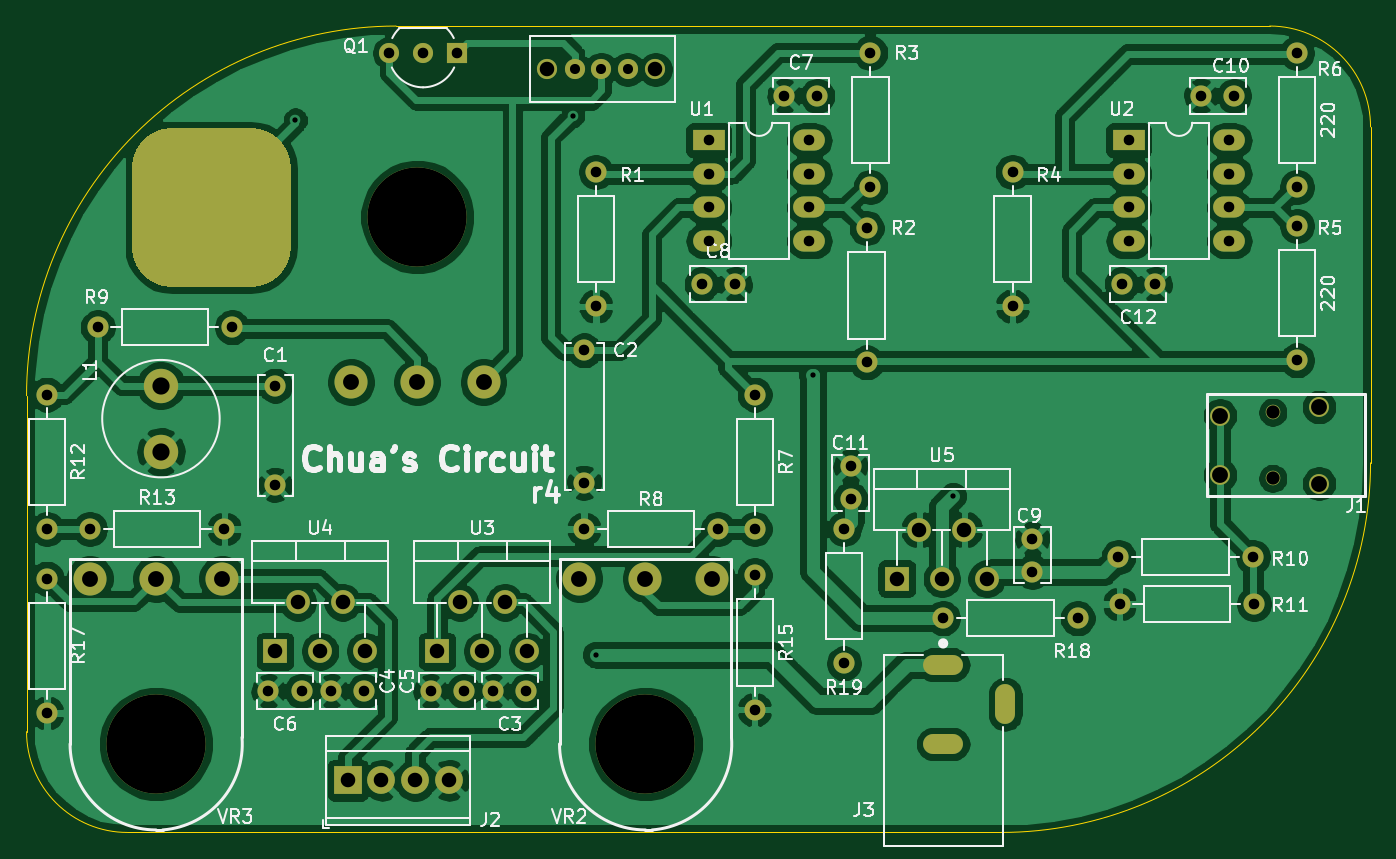
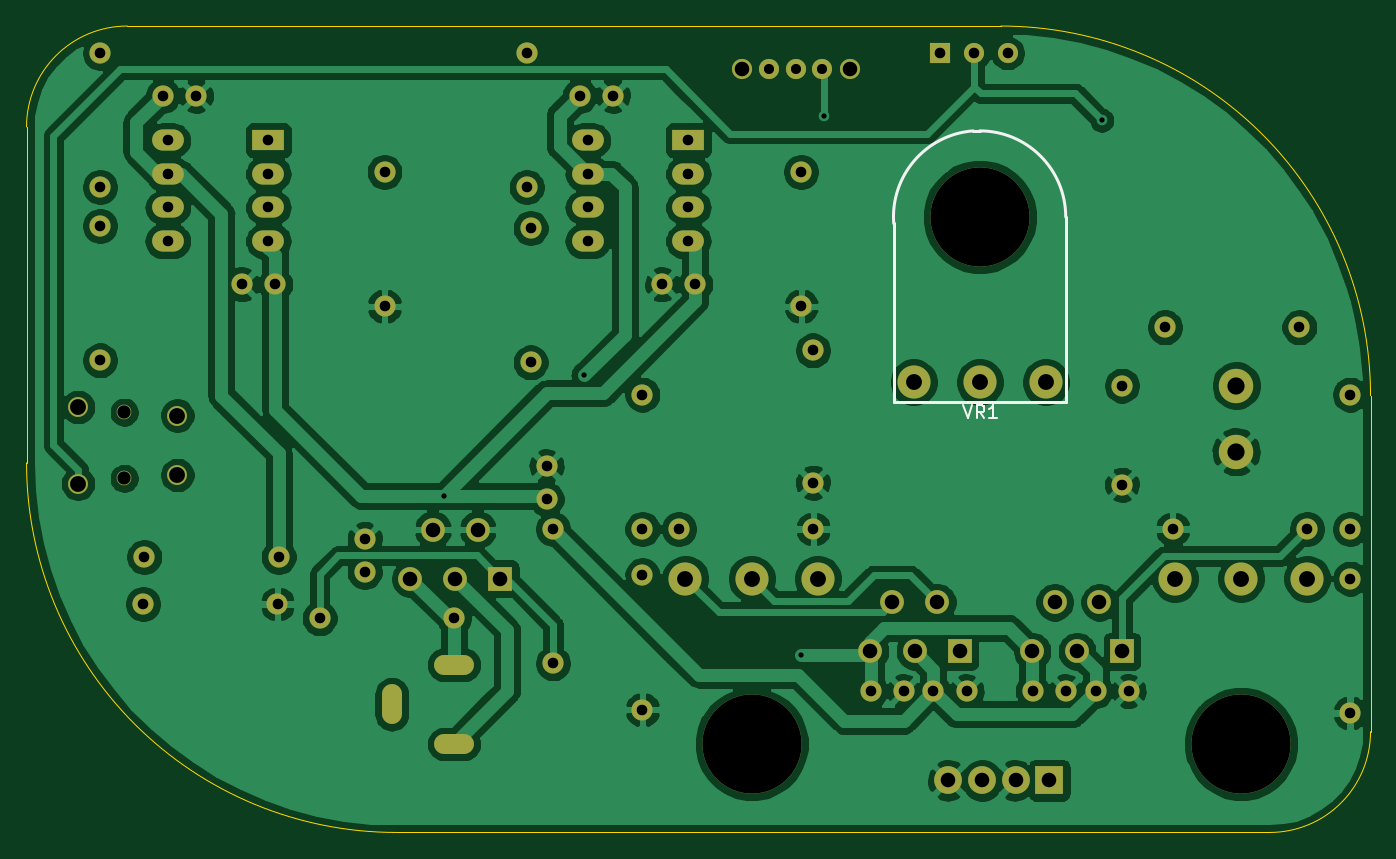
Circuit board: 8 layer files. Board 101.6 x 61.0 mm.
- bottom_copper: chua.GBL (193421 bytes)
- bottom_silk: chua.GBO (1484 bytes)
- bottom_mask: chua.GBS (4276 bytes)
- outline: chua.GKO (1043 bytes)
- top_copper: chua.GTL (230897 bytes)
- top_silk: chua.GTO (49385 bytes)
- top_mask: chua.GTS (4618 bytes)
- drill: chua.XLN (2397 bytes)

=== bottom_copper: chua.GBL (193421 bytes, source omitted) ===
=== bottom_silk: chua.GBO ===
G04 #@! TF.GenerationSoftware,KiCad,Pcbnew,(5.1.6-0-10_14)*
G04 #@! TF.CreationDate,2020-11-05T10:16:14+09:00*
G04 #@! TF.ProjectId,chua,63687561-2e6b-4696-9361-645f70636258,rev?*
G04 #@! TF.SameCoordinates,Original*
G04 #@! TF.FileFunction,Legend,Bot*
G04 #@! TF.FilePolarity,Positive*
%FSLAX46Y46*%
G04 Gerber Fmt 4.6, Leading zero omitted, Abs format (unit mm)*
G04 Created by KiCad (PCBNEW (5.1.6-0-10_14)) date 2020-11-05 10:16:14*
%MOMM*%
%LPD*%
G01*
G04 APERTURE LIST*
%ADD10C,0.250000*%
%ADD11C,0.150000*%
G04 APERTURE END LIST*
D10*
X147504000Y-58904000D02*
X147504000Y-44904000D01*
X160504000Y-58904000D02*
X147504000Y-58904000D01*
X160504000Y-58904000D02*
X160504000Y-45404000D01*
X154504000Y-38404000D02*
X154004000Y-38404000D01*
X154504000Y-38404000D02*
G75*
G02*
X160504000Y-45404000I-500000J-6500000D01*
G01*
X147504000Y-44904000D02*
G75*
G02*
X154004000Y-38404000I6500000J0D01*
G01*
D11*
X155233523Y-59142380D02*
X154900190Y-60142380D01*
X154566857Y-59142380D01*
X153662095Y-60142380D02*
X153995428Y-59666190D01*
X154233523Y-60142380D02*
X154233523Y-59142380D01*
X153852571Y-59142380D01*
X153757333Y-59190000D01*
X153709714Y-59237619D01*
X153662095Y-59332857D01*
X153662095Y-59475714D01*
X153709714Y-59570952D01*
X153757333Y-59618571D01*
X153852571Y-59666190D01*
X154233523Y-59666190D01*
X152709714Y-60142380D02*
X153281142Y-60142380D01*
X152995428Y-60142380D02*
X152995428Y-59142380D01*
X153090666Y-59285238D01*
X153185904Y-59380476D01*
X153281142Y-59428095D01*
M02*

=== bottom_mask: chua.GBS ===
G04 #@! TF.GenerationSoftware,KiCad,Pcbnew,(5.1.6-0-10_14)*
G04 #@! TF.CreationDate,2020-11-05T10:16:14+09:00*
G04 #@! TF.ProjectId,chua,63687561-2e6b-4696-9361-645f70636258,rev?*
G04 #@! TF.SameCoordinates,Original*
G04 #@! TF.FileFunction,Soldermask,Bot*
G04 #@! TF.FilePolarity,Negative*
%FSLAX46Y46*%
G04 Gerber Fmt 4.6, Leading zero omitted, Abs format (unit mm)*
G04 Created by KiCad (PCBNEW (5.1.6-0-10_14)) date 2020-11-05 10:16:14*
%MOMM*%
%LPD*%
G01*
G04 APERTURE LIST*
%ADD10O,1.508000X3.016000*%
%ADD11O,3.016000X1.508000*%
%ADD12C,7.500000*%
%ADD13C,2.500000*%
%ADD14C,1.600000*%
%ADD15C,1.500000*%
%ADD16C,1.100000*%
%ADD17C,2.600000*%
%ADD18O,2.400000X1.600000*%
%ADD19R,2.400000X1.600000*%
%ADD20R,1.520000X1.520000*%
%ADD21C,1.520000*%
%ADD22R,2.100000X2.100000*%
%ADD23C,2.100000*%
%ADD24O,1.600000X1.600000*%
%ADD25C,1.524000*%
%ADD26R,1.800000X1.800000*%
%ADD27O,1.800000X1.800000*%
G04 APERTURE END LIST*
D10*
X198450000Y-81750000D03*
D11*
X193750000Y-84750000D03*
X193750000Y-78750000D03*
D12*
X171250000Y-84750000D03*
D13*
X176250000Y-72250000D03*
X166250000Y-72250000D03*
X171250000Y-72250000D03*
D12*
X154004000Y-44904000D03*
D13*
X159004000Y-57404000D03*
X149004000Y-57404000D03*
X154004000Y-57404000D03*
X134250000Y-72250000D03*
X129250000Y-72250000D03*
X139250000Y-72250000D03*
D12*
X134250000Y-84750000D03*
D14*
X166624000Y-55000000D03*
X166624000Y-65000000D03*
D15*
X214672000Y-59926000D03*
X222172000Y-65076000D03*
X222172000Y-59276000D03*
X214672000Y-64426000D03*
D16*
X218672000Y-64676000D03*
X218672000Y-59676000D03*
D14*
X143256000Y-65158000D03*
X143256000Y-57658000D03*
D17*
X134620000Y-62658000D03*
X134620000Y-57658000D03*
D18*
X183642000Y-39116000D03*
X176022000Y-46736000D03*
X183642000Y-41656000D03*
X176022000Y-44196000D03*
X183642000Y-44196000D03*
X176022000Y-41656000D03*
X183642000Y-46736000D03*
D19*
X176022000Y-39116000D03*
D18*
X215392000Y-39116000D03*
X207772000Y-46736000D03*
X215392000Y-41656000D03*
X207772000Y-44196000D03*
X215392000Y-44196000D03*
X207772000Y-41656000D03*
X215392000Y-46736000D03*
D19*
X207772000Y-39116000D03*
D20*
X156972000Y-32512000D03*
D21*
X151892000Y-32512000D03*
X154432000Y-32512000D03*
D14*
X159750000Y-80750000D03*
X162250000Y-80750000D03*
X150000000Y-80750000D03*
X147500000Y-80750000D03*
X157500000Y-80750000D03*
X155000000Y-80750000D03*
X142750000Y-80750000D03*
X145250000Y-80750000D03*
X181750000Y-35750000D03*
X184250000Y-35750000D03*
X175500000Y-50000000D03*
X178000000Y-50000000D03*
X200500000Y-69250000D03*
X200500000Y-71750000D03*
X215750000Y-35750000D03*
X213250000Y-35750000D03*
X186750000Y-66250000D03*
X186750000Y-63750000D03*
X209750000Y-50000000D03*
X207250000Y-50000000D03*
D22*
X148750000Y-87500000D03*
D23*
X151290000Y-87500000D03*
X153830000Y-87500000D03*
X156370000Y-87500000D03*
D14*
X167500000Y-41500000D03*
D24*
X167500000Y-51660000D03*
X187960000Y-45750000D03*
D14*
X187960000Y-55910000D03*
X188250000Y-42660000D03*
D24*
X188250000Y-32500000D03*
X199000000Y-51660000D03*
D14*
X199000000Y-41500000D03*
D24*
X220500000Y-45590000D03*
D14*
X220500000Y-55750000D03*
X220500000Y-42660000D03*
D24*
X220500000Y-32500000D03*
X179500000Y-68500000D03*
D14*
X179500000Y-58340000D03*
X176750000Y-68500000D03*
D24*
X166590000Y-68500000D03*
X129840000Y-53250000D03*
D14*
X140000000Y-53250000D03*
D24*
X217160000Y-70612000D03*
D14*
X207000000Y-70612000D03*
X217250000Y-74168000D03*
D24*
X207090000Y-74168000D03*
X126000000Y-68500000D03*
D14*
X126000000Y-58340000D03*
X129250000Y-68500000D03*
D24*
X139410000Y-68500000D03*
D14*
X179500000Y-72000000D03*
D24*
X179500000Y-82160000D03*
D14*
X126000000Y-72250000D03*
D24*
X126000000Y-82410000D03*
X203910000Y-75250000D03*
D14*
X193750000Y-75250000D03*
X186250000Y-78660000D03*
D24*
X186250000Y-68500000D03*
D25*
X169900000Y-33750000D03*
X167900000Y-33750000D03*
X165900000Y-33750000D03*
X163800000Y-33750000D03*
X172000000Y-33750000D03*
D26*
X155500000Y-77750000D03*
D27*
X157200000Y-74050000D03*
X158900000Y-77750000D03*
X160600000Y-74050000D03*
X162300000Y-77750000D03*
D26*
X143250000Y-77750000D03*
D27*
X144950000Y-74050000D03*
X146650000Y-77750000D03*
X148350000Y-74050000D03*
X150050000Y-77750000D03*
X197050000Y-72250000D03*
X195350000Y-68550000D03*
X193650000Y-72250000D03*
X191950000Y-68550000D03*
D26*
X190250000Y-72250000D03*
M02*

=== outline: chua.GKO ===
G04 #@! TF.GenerationSoftware,KiCad,Pcbnew,(5.1.6-0-10_14)*
G04 #@! TF.CreationDate,2020-11-05T10:16:14+09:00*
G04 #@! TF.ProjectId,chua,63687561-2e6b-4696-9361-645f70636258,rev?*
G04 #@! TF.SameCoordinates,Original*
G04 #@! TF.FileFunction,Profile,NP*
%FSLAX46Y46*%
G04 Gerber Fmt 4.6, Leading zero omitted, Abs format (unit mm)*
G04 Created by KiCad (PCBNEW (5.1.6-0-10_14)) date 2020-11-05 10:16:14*
%MOMM*%
%LPD*%
G01*
G04 APERTURE LIST*
G04 #@! TA.AperFunction,Profile*
%ADD10C,0.100000*%
G04 #@! TD*
G04 APERTURE END LIST*
D10*
X132080000Y-91440000D02*
G75*
G02*
X124460000Y-83820000I0J7620000D01*
G01*
X124460000Y-58420000D02*
X124460000Y-83820000D01*
X198120000Y-91440000D02*
X132080000Y-91440000D01*
X226060000Y-38100000D02*
X226060000Y-63500000D01*
X152400000Y-30480000D02*
X218440000Y-30480000D01*
X218440000Y-30480000D02*
G75*
G02*
X226060000Y-38100000I0J-7620000D01*
G01*
X226060000Y-63500000D02*
G75*
G02*
X198120000Y-91440000I-27940000J0D01*
G01*
X124460000Y-58420000D02*
G75*
G02*
X152400000Y-30480000I27940000J0D01*
G01*
M02*

=== top_copper: chua.GTL (230897 bytes, source omitted) ===
=== top_silk: chua.GTO (49385 bytes, source omitted) ===
=== top_mask: chua.GTS ===
G04 #@! TF.GenerationSoftware,KiCad,Pcbnew,(5.1.6-0-10_14)*
G04 #@! TF.CreationDate,2020-11-05T10:16:14+09:00*
G04 #@! TF.ProjectId,chua,63687561-2e6b-4696-9361-645f70636258,rev?*
G04 #@! TF.SameCoordinates,Original*
G04 #@! TF.FileFunction,Soldermask,Top*
G04 #@! TF.FilePolarity,Negative*
%FSLAX46Y46*%
G04 Gerber Fmt 4.6, Leading zero omitted, Abs format (unit mm)*
G04 Created by KiCad (PCBNEW (5.1.6-0-10_14)) date 2020-11-05 10:16:14*
%MOMM*%
%LPD*%
G01*
G04 APERTURE LIST*
%ADD10O,1.508000X3.016000*%
%ADD11O,3.016000X1.508000*%
%ADD12C,7.500000*%
%ADD13C,2.500000*%
%ADD14C,1.600000*%
%ADD15C,1.500000*%
%ADD16C,1.100000*%
%ADD17C,2.600000*%
%ADD18O,2.400000X1.600000*%
%ADD19R,2.400000X1.600000*%
%ADD20R,1.520000X1.520000*%
%ADD21C,1.520000*%
%ADD22R,2.100000X2.100000*%
%ADD23C,2.100000*%
%ADD24O,1.600000X1.600000*%
%ADD25C,1.524000*%
%ADD26R,1.800000X1.800000*%
%ADD27O,1.800000X1.800000*%
G04 APERTURE END LIST*
D10*
X198450000Y-81750000D03*
D11*
X193750000Y-84750000D03*
X193750000Y-78750000D03*
D12*
X171250000Y-84750000D03*
D13*
X176250000Y-72250000D03*
X166250000Y-72250000D03*
X171250000Y-72250000D03*
D12*
X154004000Y-44904000D03*
D13*
X159004000Y-57404000D03*
X149004000Y-57404000D03*
X154004000Y-57404000D03*
X134250000Y-72250000D03*
X129250000Y-72250000D03*
X139250000Y-72250000D03*
D12*
X134250000Y-84750000D03*
D14*
X166624000Y-55000000D03*
X166624000Y-65000000D03*
D15*
X214672000Y-59926000D03*
X222172000Y-65076000D03*
X222172000Y-59276000D03*
X214672000Y-64426000D03*
D16*
X218672000Y-64676000D03*
X218672000Y-59676000D03*
G36*
G01*
X132430000Y-47196000D02*
X132430000Y-41196000D01*
G75*
G02*
X135430000Y-38196000I3000000J0D01*
G01*
X141430000Y-38196000D01*
G75*
G02*
X144430000Y-41196000I0J-3000000D01*
G01*
X144430000Y-47196000D01*
G75*
G02*
X141430000Y-50196000I-3000000J0D01*
G01*
X135430000Y-50196000D01*
G75*
G02*
X132430000Y-47196000I0J3000000D01*
G01*
G37*
D14*
X143256000Y-65158000D03*
X143256000Y-57658000D03*
D17*
X134620000Y-62658000D03*
X134620000Y-57658000D03*
D18*
X183642000Y-39116000D03*
X176022000Y-46736000D03*
X183642000Y-41656000D03*
X176022000Y-44196000D03*
X183642000Y-44196000D03*
X176022000Y-41656000D03*
X183642000Y-46736000D03*
D19*
X176022000Y-39116000D03*
D18*
X215392000Y-39116000D03*
X207772000Y-46736000D03*
X215392000Y-41656000D03*
X207772000Y-44196000D03*
X215392000Y-44196000D03*
X207772000Y-41656000D03*
X215392000Y-46736000D03*
D19*
X207772000Y-39116000D03*
D20*
X156972000Y-32512000D03*
D21*
X151892000Y-32512000D03*
X154432000Y-32512000D03*
D14*
X159750000Y-80750000D03*
X162250000Y-80750000D03*
X150000000Y-80750000D03*
X147500000Y-80750000D03*
X157500000Y-80750000D03*
X155000000Y-80750000D03*
X142750000Y-80750000D03*
X145250000Y-80750000D03*
X181750000Y-35750000D03*
X184250000Y-35750000D03*
X175500000Y-50000000D03*
X178000000Y-50000000D03*
X200500000Y-69250000D03*
X200500000Y-71750000D03*
X215750000Y-35750000D03*
X213250000Y-35750000D03*
X186750000Y-66250000D03*
X186750000Y-63750000D03*
X209750000Y-50000000D03*
X207250000Y-50000000D03*
D22*
X148750000Y-87500000D03*
D23*
X151290000Y-87500000D03*
X153830000Y-87500000D03*
X156370000Y-87500000D03*
D14*
X167500000Y-41500000D03*
D24*
X167500000Y-51660000D03*
X187960000Y-45750000D03*
D14*
X187960000Y-55910000D03*
X188250000Y-42660000D03*
D24*
X188250000Y-32500000D03*
X199000000Y-51660000D03*
D14*
X199000000Y-41500000D03*
D24*
X220500000Y-45590000D03*
D14*
X220500000Y-55750000D03*
X220500000Y-42660000D03*
D24*
X220500000Y-32500000D03*
X179500000Y-68500000D03*
D14*
X179500000Y-58340000D03*
X176750000Y-68500000D03*
D24*
X166590000Y-68500000D03*
X129840000Y-53250000D03*
D14*
X140000000Y-53250000D03*
D24*
X217160000Y-70612000D03*
D14*
X207000000Y-70612000D03*
X217250000Y-74168000D03*
D24*
X207090000Y-74168000D03*
X126000000Y-68500000D03*
D14*
X126000000Y-58340000D03*
X129250000Y-68500000D03*
D24*
X139410000Y-68500000D03*
D14*
X179500000Y-72000000D03*
D24*
X179500000Y-82160000D03*
D14*
X126000000Y-72250000D03*
D24*
X126000000Y-82410000D03*
X203910000Y-75250000D03*
D14*
X193750000Y-75250000D03*
X186250000Y-78660000D03*
D24*
X186250000Y-68500000D03*
D25*
X169900000Y-33750000D03*
X167900000Y-33750000D03*
X165900000Y-33750000D03*
X163800000Y-33750000D03*
X172000000Y-33750000D03*
D26*
X155500000Y-77750000D03*
D27*
X157200000Y-74050000D03*
X158900000Y-77750000D03*
X160600000Y-74050000D03*
X162300000Y-77750000D03*
D26*
X143250000Y-77750000D03*
D27*
X144950000Y-74050000D03*
X146650000Y-77750000D03*
X148350000Y-74050000D03*
X150050000Y-77750000D03*
X197050000Y-72250000D03*
X195350000Y-68550000D03*
X193650000Y-72250000D03*
X191950000Y-68550000D03*
D26*
X190250000Y-72250000D03*
M02*

=== drill: chua.XLN ===
M48
; DRILL file {KiCad (5.1.6-0-10_14)} date Thursday, November 05, 2020 at 10:16:15 AM
; FORMAT={-:-/ absolute / inch / decimal}
; #@! TF.CreationDate,2020-11-05T10:16:15+09:00
; #@! TF.GenerationSoftware,Kicad,Pcbnew,(5.1.6-0-10_14)
FMAT,2
INCH
T1C0.0157
T2C0.0300
T3C0.0315
T4C0.0394
T5C0.0433
T6C0.0472
T7C0.0512
T8C0.2953
%
G90
G05
T1
X5.7Y-1.48
X6.5256Y-1.4665
X6.5945Y-3.0709
X7.24Y-2.24
X7.6575Y-2.5984
T2
X6.5315Y-1.3287
X6.6102Y-1.3287
X6.689Y-1.3287
T3
X7.4114Y-1.2795
X7.4114Y-1.6795
X8.18Y-1.54
X8.18Y-1.64
X8.18Y-1.74
X8.18Y-1.84
X8.48Y-1.54
X8.48Y-1.64
X8.48Y-1.74
X8.48Y-1.84
X6.5587Y-2.6969
X6.9587Y-2.6969
X6.56Y-2.1654
X6.56Y-2.5591
X7.0669Y-2.8346
X7.0669Y-3.2346
X7.4Y-1.8012
X7.4Y-2.2012
X8.3957Y-1.4075
X8.4941Y-1.4075
X8.1594Y-1.9685
X8.2579Y-1.9685
X5.0886Y-2.6969
X5.4886Y-2.6969
X6.5945Y-1.6339
X6.5945Y-2.0339
X7.3327Y-2.6969
X7.3327Y-3.0969
X7.0669Y-2.2969
X7.0669Y-2.6969
X6.1024Y-3.1791
X6.2008Y-3.1791
X4.9606Y-2.2969
X4.9606Y-2.6969
X7.1555Y-1.4075
X7.2539Y-1.4075
X7.8937Y-2.7264
X7.8937Y-2.8248
X7.3524Y-2.5098
X7.3524Y-2.6083
X7.628Y-2.9626
X8.028Y-2.9626
X6.93Y-1.54
X6.93Y-1.64
X6.93Y-1.74
X6.93Y-1.84
X7.23Y-1.54
X7.23Y-1.64
X7.23Y-1.74
X7.23Y-1.84
X8.6811Y-1.2795
X8.6811Y-1.6795
X5.98Y-1.28
X6.08Y-1.28
X6.18Y-1.28
X6.2894Y-3.1791
X6.3878Y-3.1791
X8.1531Y-2.92
X8.5531Y-2.92
X4.9606Y-2.8445
X4.9606Y-3.2445
X8.6811Y-1.7949
X8.6811Y-2.1949
X6.9094Y-1.9685
X7.0079Y-1.9685
X8.1496Y-2.78
X8.5496Y-2.78
X7.8346Y-1.6339
X7.8346Y-2.0339
X5.8071Y-3.1791
X5.9055Y-3.1791
X5.64Y-2.27
X5.64Y-2.5653
X5.1118Y-2.0965
X5.5118Y-2.0965
X5.6201Y-3.1791
X5.7185Y-3.1791
T4
X8.6091Y-2.3494
X8.6091Y-2.5463
T5
X6.122Y-3.061
X6.189Y-2.9154
X6.2559Y-3.061
X6.3228Y-2.9154
X6.3898Y-3.061
X5.8563Y-3.4449
X5.9563Y-3.4449
X6.0563Y-3.4449
X6.1563Y-3.4449
X7.4902Y-2.8445
X7.5571Y-2.6988
X7.624Y-2.8445
X7.6909Y-2.6988
X7.7579Y-2.8445
X6.4488Y-1.3287
X6.7717Y-1.3287
X5.6398Y-3.061
X5.7067Y-2.9154
X5.7736Y-3.061
X5.8406Y-2.9154
X5.9075Y-3.061
T6
X5.0886Y-2.8445
X5.2854Y-2.8445
X5.4823Y-2.8445
X6.5453Y-2.8445
X6.7421Y-2.8445
X6.939Y-2.8445
X5.8663Y-2.26
X6.0631Y-2.26
X6.26Y-2.26
X8.4517Y-2.3593
X8.4517Y-2.5365
X8.7469Y-2.3337
X8.7469Y-2.562
T7
X5.3Y-2.27
X5.3Y-2.4669
T8
X5.2854Y-3.3366
X6.7421Y-3.3366
X6.0631Y-1.7679
T4
G00X7.6398Y-3.1004
M15
G01X7.6161Y-3.1004
M16
G05
G00X7.6398Y-3.3366
M15
G01X7.6161Y-3.3366
M16
G05
G00X7.813Y-3.2067
M15
G01X7.813Y-3.2303
M16
G05
T0
M30
